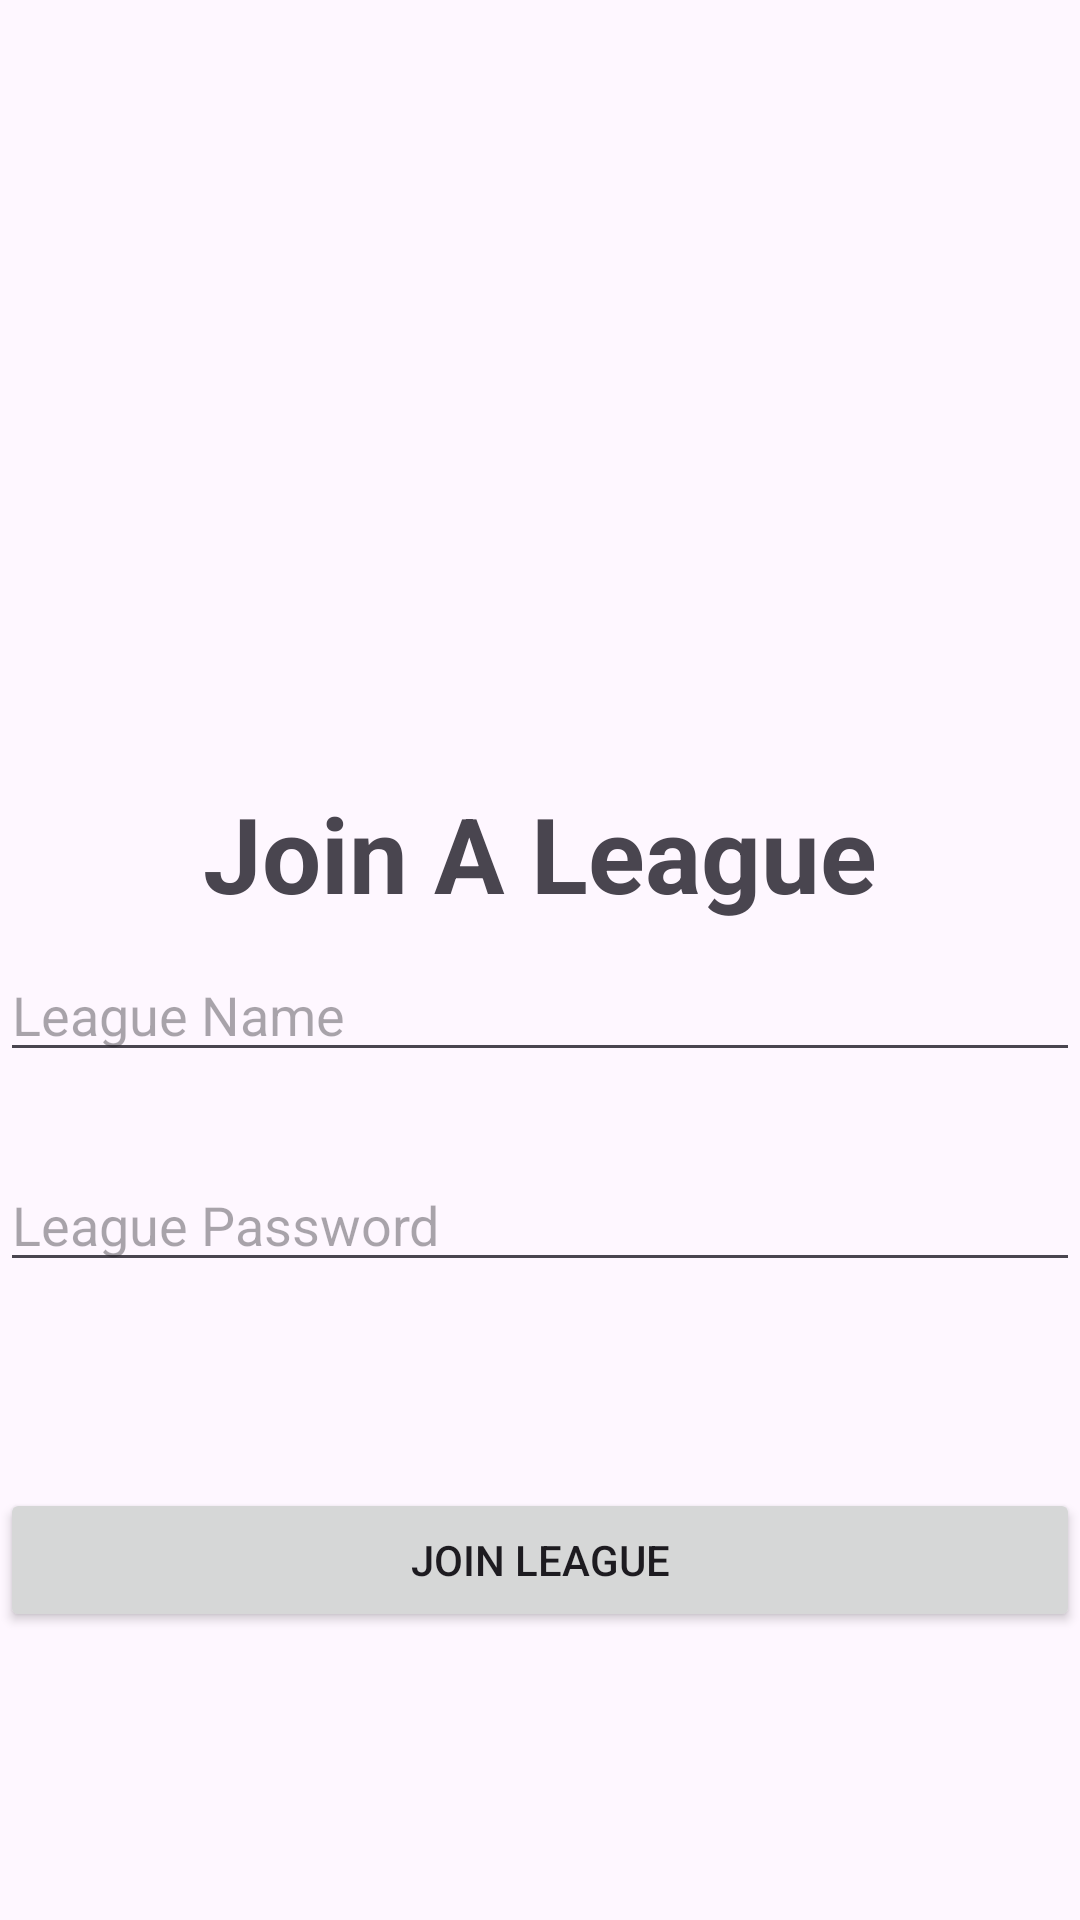

Produce the Android XML layout that renders to this screen, including the resource entries it uses.
<!-- AndroidManifest.xml: application theme Theme.Material3.Light -->
<!-- res/layout/fragment_join_league.xml -->
<?xml version="1.0" encoding="utf-8"?>
<RelativeLayout xmlns:android="http://schemas.android.com/apk/res/android"
    xmlns:tools="http://schemas.android.com/tools"
    android:layout_width="match_parent"
    android:orientation="vertical"
    android:gravity="center"
    android:layout_height="match_parent"
    tools:context=".JoinLeague">

    <TextView
        android:layout_width="match_parent"

        android:layout_height="wrap_content"
        android:layout_marginTop="150dp"
        android:layout_marginBottom="20dp"
        android:gravity="center"
        android:padding="15sp"
        android:text="Join A League"
        android:textSize="35sp"
        android:textStyle="bold" />

    <com.google.android.material.textfield.TextInputEditText
        android:id="@+id/league_name"
        android:layout_width="match_parent"
        android:layout_height="wrap_content"
        android:layout_marginTop="220dp"
        android:hint="League Name"
        />

    <com.google.android.material.textfield.TextInputEditText
        android:id="@+id/league_password"
        android:layout_width="match_parent"
        android:layout_height="wrap_content"
        android:hint="League Password"
        android:layout_marginTop="290dp"

        />

    <Button
        android:text="Join League"
        android:id="@+id/btn_join_league"
        android:layout_width="match_parent"
        android:layout_height="wrap_content"
        android:layout_marginTop="400dp"/>
    />


</RelativeLayout>
<!-- resources referenced by this layout -->
<resources>

</resources>
